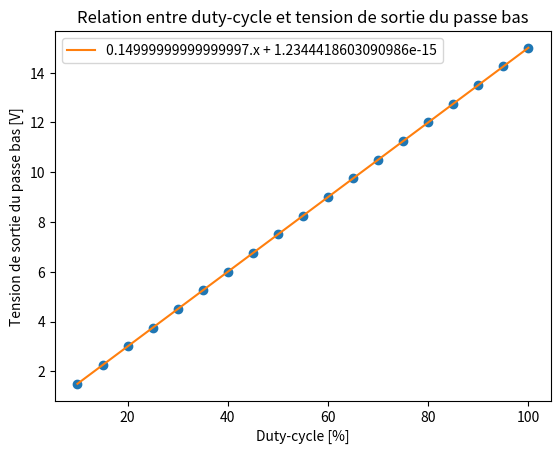

The script that saved this image:
from numpy import *
from matplotlib import pyplot as plt
"""
x = array([10,15,20,25,30,35,40,45,50,55,60,65,70,75,80,85,90,95,100])
y = array([0.303,0.451,0.618,0.806,1.02,1.267,1.554,1.89,2.34,3.087,3.424,3.711,3.958,4.174,4.363,4.53,4.679,4.812,5])
"""

x = array([10,15,20,25,30,35,40,45,50,55,60,65,70,75,80,85,90,95,100])
y = array([1.5,2.25,3,3.75,4.5,5.25,6,6.75,7.5,8.25,9,9.75,10.5,11.25,12,12.75,13.5,14.25,15])

m, b = polyfit(x,y,1)
text = "{}.x + {}".format(m,b)

plt.plot(x,y,'o')
plt.plot(x,m*x+b, label = text)
plt.legend()

plt.xlabel("Duty-cycle [%]")
plt.ylabel("Tension de sortie du passe bas [V]")
plt.title("Relation entre duty-cycle et tension de sortie du passe bas")

plt.show()